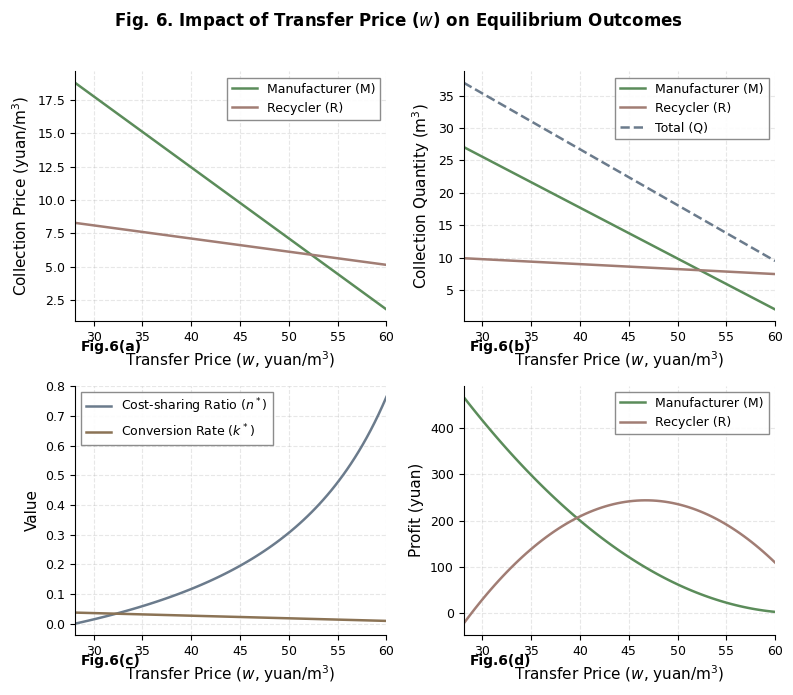

Write Python code to recreate this figure. (Note: this script raises an exception after producing the figure.)
#!/usr/bin/env python3
"""
Numerical simulation for waste concrete recycling biform game
Exploring the impact of w (transfer price) on equilibrium outcomes
"""

import numpy as np
import matplotlib.pyplot as plt
from matplotlib import rcParams

# Set up Nature-style font and parameters
plt.rcParams['font.family'] = 'sans-serif'
plt.rcParams['font.sans-serif'] = ['Arial', 'Helvetica', 'DejaVu Sans']
plt.rcParams['font.size'] = 10
plt.rcParams['axes.labelsize'] = 11
plt.rcParams['axes.titlesize'] = 12
plt.rcParams['legend.fontsize'] = 9
plt.rcParams['xtick.labelsize'] = 9
plt.rcParams['ytick.labelsize'] = 9
plt.rcParams['axes.linewidth'] = 0.8
plt.rcParams['lines.linewidth'] = 1.5
plt.rcParams['figure.dpi'] = 300

# Nature-inspired Morandi color palette
COLORS = {
    'M': '#5B8C5A',  # Sage green
    'R': '#A17D74',  # Dusty rose/mauve
}

def calculate_equilibrium(alpha, beta, s, w, m, mu_M, mu_R, c, theta):
    """
    Calculate equilibrium values for given parameters.
    """
    # Common denominator
    D = ((alpha - beta)**3 * (alpha + beta) * theta**4
         - 4 * c * (alpha - beta) * (3*alpha**2 - beta**2) * theta**2
         + 4 * c**2 * (4*alpha**2 - beta**2))

    # p_M* numerator
    N_pM = (4 * c**2 * (2*alpha**2*(s - w - mu_M) + alpha*beta*(s - m - mu_R) - beta**2*(w - m))
             - 2 * c * theta**2 * ((alpha - beta) * (alpha**2*(s - w - mu_M) - (alpha**2 - alpha*beta + beta**2)*(w - m))
                                    - alpha * (alpha**2 - alpha*beta + beta**2) * (mu_M - mu_R)))

    # p_R* numerator
    N_pR = (4 * c**2 * alpha * (2*alpha*(s - m - mu_R) + beta*(s - 3*w + 2*m - mu_M))
             - 2 * c * alpha * theta**2 * ((alpha - beta) * (alpha*(w - m) + beta*(s - 3*w + 2*m - mu_M))
                                            + alpha * (alpha - 2*beta) * (mu_M - mu_R)))

    p_M = N_pM / D
    p_R = N_pR / D

    # q_M* numerator
    N_qM = (2 * c * (alpha * (s - w - mu_M) * (2*c*(2*alpha**2 - beta**2) - theta**2*(2*alpha - beta)*(alpha**2 - beta**2))
                      - (alpha*(s - m - mu_R) - beta*(w - m)) * (2*c*alpha*beta - theta**2*alpha*(alpha**2 - beta**2))))

    # q_R* numerator
    N_qR = (2 * c * ((alpha*(s - m - mu_R) - beta*(w - m)) * (2*c*(2*alpha**2 - beta**2) - theta**2*(alpha - beta)*(alpha**2 - beta**2))
                      - alpha*(s - w - mu_M) * (2*c*alpha*beta - theta**2*(alpha - beta)*(alpha**2 - beta**2))))

    q_M = N_qM / D
    q_R = N_qR / D

    # n* calculation
    q_M_direct = alpha * p_M - beta * p_R  # collection quantity of M
    q_R_direct = alpha * p_R - beta * p_M  # collection quantity of R

    n = (2 * q_R_direct**2 + 2 * q_M_direct * q_R_direct - q_M_direct**2) / (2 * ((alpha - beta)*(p_M + p_R))**2)

    # k* calculation (conversion rate)
    k = theta * (alpha - beta) * (p_M + p_R) / c

    # phi_M* and phi_R* calculations
    phi_M = ((s - p_M - w - mu_M) * q_M_direct
             + theta**2 * q_M_direct * (q_M_direct + 2*q_R_direct) / (4*c))

    phi_R = ((s - p_R - m - mu_R) * q_R_direct
             + (w - m) * q_M_direct
             + theta**2 * (q_R_direct**2 + (q_M_direct + q_R_direct)**2) / (4*c))

    return {
        'p_M': p_M,
        'p_R': p_R,
        'q_M': q_M,
        'q_R': q_R,
        'q_total': q_M + q_R,
        'n': n,
        'k': k,
        'phi_M': phi_M,
        'phi_R': phi_R
    }


def main():
    # Fixed parameter values
    alpha = 1.5
    beta = 0.134
    s = 87.5
    m = 32
    mu_M = 25
    mu_R = 44
    c = 135000
    theta = 137.5

    # Range of w values (x-axis) - transfer price
    w_values = np.linspace(20, 60, 100)

    # Store results
    results = {
        'p_M': [], 'p_R': [],
        'q_M': [], 'q_R': [], 'q_total': [],
        'n': [], 'k': [],
        'phi_M': [], 'phi_R': []
    }

    for w in w_values:
        eq = calculate_equilibrium(alpha, beta, s, w, m, mu_M, mu_R, c, theta)
        results['p_M'].append(eq['p_M'])
        results['p_R'].append(eq['p_R'])
        results['q_M'].append(eq['q_M'])
        results['q_R'].append(eq['q_R'])
        results['q_total'].append(eq['q_total'])
        results['n'].append(eq['n'])
        results['k'].append(eq['k'])
        results['phi_M'].append(eq['phi_M'])
        results['phi_R'].append(eq['phi_R'])

    # Filter values - ensure n* is non-negative and prices are positive for valid interpretation
    valid_mask = (np.array(results['n']) >= 0) & (np.array(results['p_M']) > 0) & (np.array(results['p_R']) > 0)
    w_valid = w_values[valid_mask]
    results['p_M'] = np.array(results['p_M'])[valid_mask]
    results['p_R'] = np.array(results['p_R'])[valid_mask]
    results['q_M'] = np.array(results['q_M'])[valid_mask]
    results['q_R'] = np.array(results['q_R'])[valid_mask]
    results['q_total'] = np.array(results['q_total'])[valid_mask]
    results['n'] = np.array(results['n'])[valid_mask]
    results['k'] = np.array(results['k'])[valid_mask]
    results['phi_M'] = np.array(results['phi_M'])[valid_mask]
    results['phi_R'] = np.array(results['phi_R'])[valid_mask]

    # Create figure with 2x2 subplots
    fig, axes = plt.subplots(2, 2, figsize=(8, 7))
    fig.suptitle('Fig. 6. Impact of Transfer Price ($w$) on Equilibrium Outcomes',
                 fontsize=12, fontweight='bold', y=0.98)

    # Plot 1: Collection Prices
    ax1 = axes[0, 0]
    ax1.plot(w_valid, results['p_M'], color=COLORS['M'], label='Manufacturer (M)', linewidth=1.8)
    ax1.plot(w_valid, results['p_R'], color=COLORS['R'], label='Recycler (R)', linewidth=1.8)
    ax1.set_xlabel('Transfer Price ($w$, yuan/m$^3$)')
    ax1.set_ylabel('Collection Price (yuan/m$^3$)')
    ax1.legend(loc='best', frameon=True, fancybox=False, edgecolor='gray', framealpha=0.9)
    ax1.grid(True, alpha=0.3, linestyle='--')
    ax1.spines['top'].set_visible(False)
    ax1.spines['right'].set_visible(False)
    ax1.set_xlim([w_valid[0], w_valid[-1]])
    ax1.text(0.02, -0.12, 'Fig.6(a)', transform=ax1.transAxes, fontsize=10, fontweight='bold')

    # Plot 2: Collection Quantities
    ax2 = axes[0, 1]
    ax2.plot(w_valid, results['q_M'], color=COLORS['M'], label='Manufacturer (M)', linewidth=1.8)
    ax2.plot(w_valid, results['q_R'], color=COLORS['R'], label='Recycler (R)', linewidth=1.8)
    ax2.plot(w_valid, results['q_total'], color='#6B7B8C', label='Total (Q)', linewidth=1.8, linestyle='--')
    ax2.set_xlabel('Transfer Price ($w$, yuan/m$^3$)')
    ax2.set_ylabel('Collection Quantity (m$^3$)')
    ax2.legend(loc='best', frameon=True, fancybox=False, edgecolor='gray', framealpha=0.9)
    ax2.grid(True, alpha=0.3, linestyle='--')
    ax2.spines['top'].set_visible(False)
    ax2.spines['right'].set_visible(False)
    ax2.set_xlim([w_valid[0], w_valid[-1]])
    ax2.text(0.02, -0.12, 'Fig.6(b)', transform=ax2.transAxes, fontsize=10, fontweight='bold')

    # Plot 3: Cost-sharing Ratio (n*) and Conversion Rate (k*)
    ax3 = axes[1, 0]
    ax3.plot(w_valid, results['n'], color='#6B7B8C', label='Cost-sharing Ratio ($n^*$)', linewidth=1.8)
    ax3.plot(w_valid, results['k'], color='#8B7355', label='Conversion Rate ($k^*$)', linewidth=1.8)
    ax3.set_xlabel('Transfer Price ($w$, yuan/m$^3$)')
    ax3.set_ylabel('Value')
    ax3.legend(loc='best', frameon=True, fancybox=False, edgecolor='gray', framealpha=0.9)
    ax3.grid(True, alpha=0.3, linestyle='--')
    ax3.spines['top'].set_visible(False)
    ax3.spines['right'].set_visible(False)
    ax3.set_xlim([w_valid[0], w_valid[-1]])
    ax3.text(0.02, -0.12, 'Fig.6(c)', transform=ax3.transAxes, fontsize=10, fontweight='bold')

    # Plot 4: Profits
    ax4 = axes[1, 1]
    ax4.plot(w_valid, results['phi_M'], color=COLORS['M'], label='Manufacturer (M)', linewidth=1.8)
    ax4.plot(w_valid, results['phi_R'], color=COLORS['R'], label='Recycler (R)', linewidth=1.8)
    ax4.set_xlabel('Transfer Price ($w$, yuan/m$^3$)')
    ax4.set_ylabel('Profit (yuan)')
    ax4.legend(loc='best', frameon=True, fancybox=False, edgecolor='gray', framealpha=0.9)
    ax4.grid(True, alpha=0.3, linestyle='--')
    ax4.spines['top'].set_visible(False)
    ax4.spines['right'].set_visible(False)
    ax4.set_xlim([w_valid[0], w_valid[-1]])
    ax4.text(0.02, -0.12, 'Fig.6(d)', transform=ax4.transAxes, fontsize=10, fontweight='bold')

    plt.tight_layout(rect=[0, 0, 1, 0.96])

    # Save figure
    fig.savefig('simulation/w_impact.png', dpi=300, bbox_inches='tight', facecolor='white')
    fig.savefig('simulation/w_impact.pdf', bbox_inches='tight', facecolor='white')
    print("Figures saved: w_impact.png, w_impact.pdf")

    # Print summary statistics
    print("\n=== Summary Statistics ===")
    print(f"w range: {w_valid[0]:.2f} to {w_valid[-1]:.2f}")
    print(f"\nAt w = {w_valid[0]:.2f}:")
    print(f"  p_M* = {results['p_M'][0]:.2f}, p_R* = {results['p_R'][0]:.2f}")
    print(f"  q_M* = {results['q_M'][0]:.2f}, q_R* = {results['q_R'][0]:.2f}, q_total* = {results['q_total'][0]:.2f}")
    print(f"  n* = {results['n'][0]:.4f}, k* = {results['k'][0]:.4f}")
    print(f"  φ_M* = {results['phi_M'][0]:.2f}, φ_R* = {results['phi_R'][0]:.2f}")

    print(f"\nAt w = {w_valid[-1]:.2f}:")
    print(f"  p_M* = {results['p_M'][-1]:.2f}, p_R* = {results['p_R'][-1]:.2f}")
    print(f"  q_M* = {results['q_M'][-1]:.2f}, q_R* = {results['q_R'][-1]:.2f}, q_total* = {results['q_total'][-1]:.2f}")
    print(f"  n* = {results['n'][-1]:.4f}, k* = {results['k'][-1]:.4f}")
    print(f"  φ_M* = {results['phi_M'][-1]:.2f}, φ_R* = {results['phi_R'][-1]:.2f}")

    plt.show()


if __name__ == "__main__":
    main()
